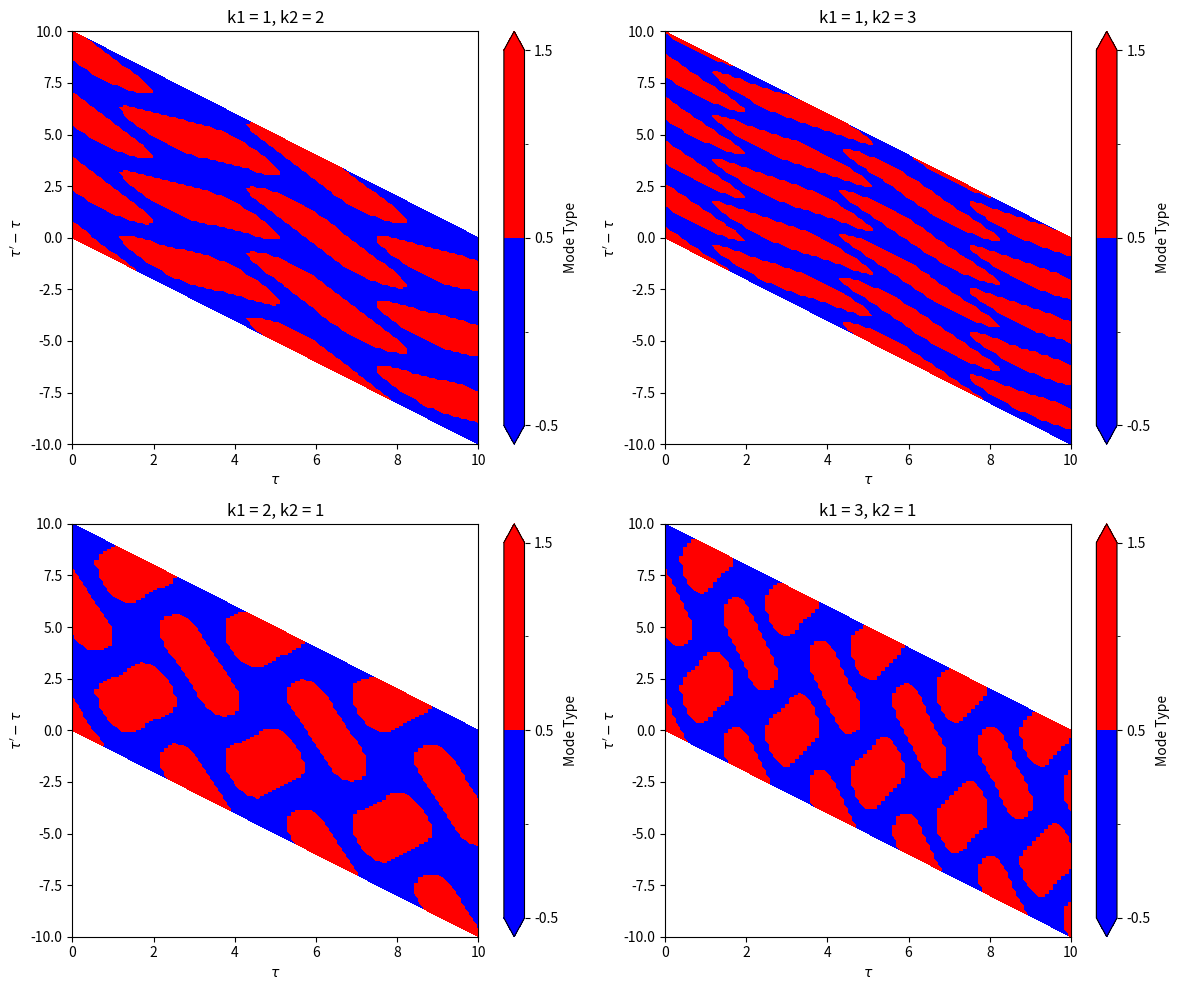

Write the Python code that produced this figure.
import numpy as np
import matplotlib.pyplot as plt
import matplotlib.colors as mcolors

# Constants and ranges
tau = np.linspace(0, 10, 100)
tau_prime = np.linspace(0, 10, 100)
Tau, Tau_prime = np.meshgrid(tau, tau_prime)
Tau_diff = Tau_prime - Tau

def eigenvalue_behavior(k1, k2, Tau, Tau_diff):
    # Model incorporating more realistic parameter impacts
    b = (np.cos(k1 * Tau) + np.cos(k2 * (Tau + Tau_diff)) - 
         np.sin(k1 * Tau) * np.sin(k2 * (Tau + Tau_diff)))
    return b

def stability_metric(b):
    # Differentiate between propagating modes and mixed modes
    condition = np.zeros_like(b)
    condition[np.abs(b) < 1] = 0  # Propagating modes
    condition[np.abs(b) > 1] = 1  # Mixed modes (one evanescent, one amplifying)
    return condition

params = [
    (1, 2), (1, 3), (2, 1), (3, 1)
]

fig, axs = plt.subplots(2, 2, figsize=(12, 10))
colors = ['blue', 'red']  # Blue for propagating, Red for mixed modes
cmap = mcolors.ListedColormap(colors)
norm = mcolors.BoundaryNorm([0, 0.5, 1], cmap.N)

for ax, (k1, k2) in zip(axs.ravel(), params):
    b_values = eigenvalue_behavior(k1, k2, Tau, Tau_diff)
    stability = stability_metric(b_values)
    c = ax.contourf(Tau, Tau_diff, stability, levels=[-0.5, 0.5, 1.5], cmap=cmap, norm=norm, extend='both')
    ax.set_title(f'k1 = {k1}, k2 = {k2}')
    ax.set_xlabel(r'$\tau$')
    ax.set_ylabel(r"$\tau' - \tau$")
    fig.colorbar(c, ax=ax, label='Mode Type')

plt.tight_layout()
plt.show()


